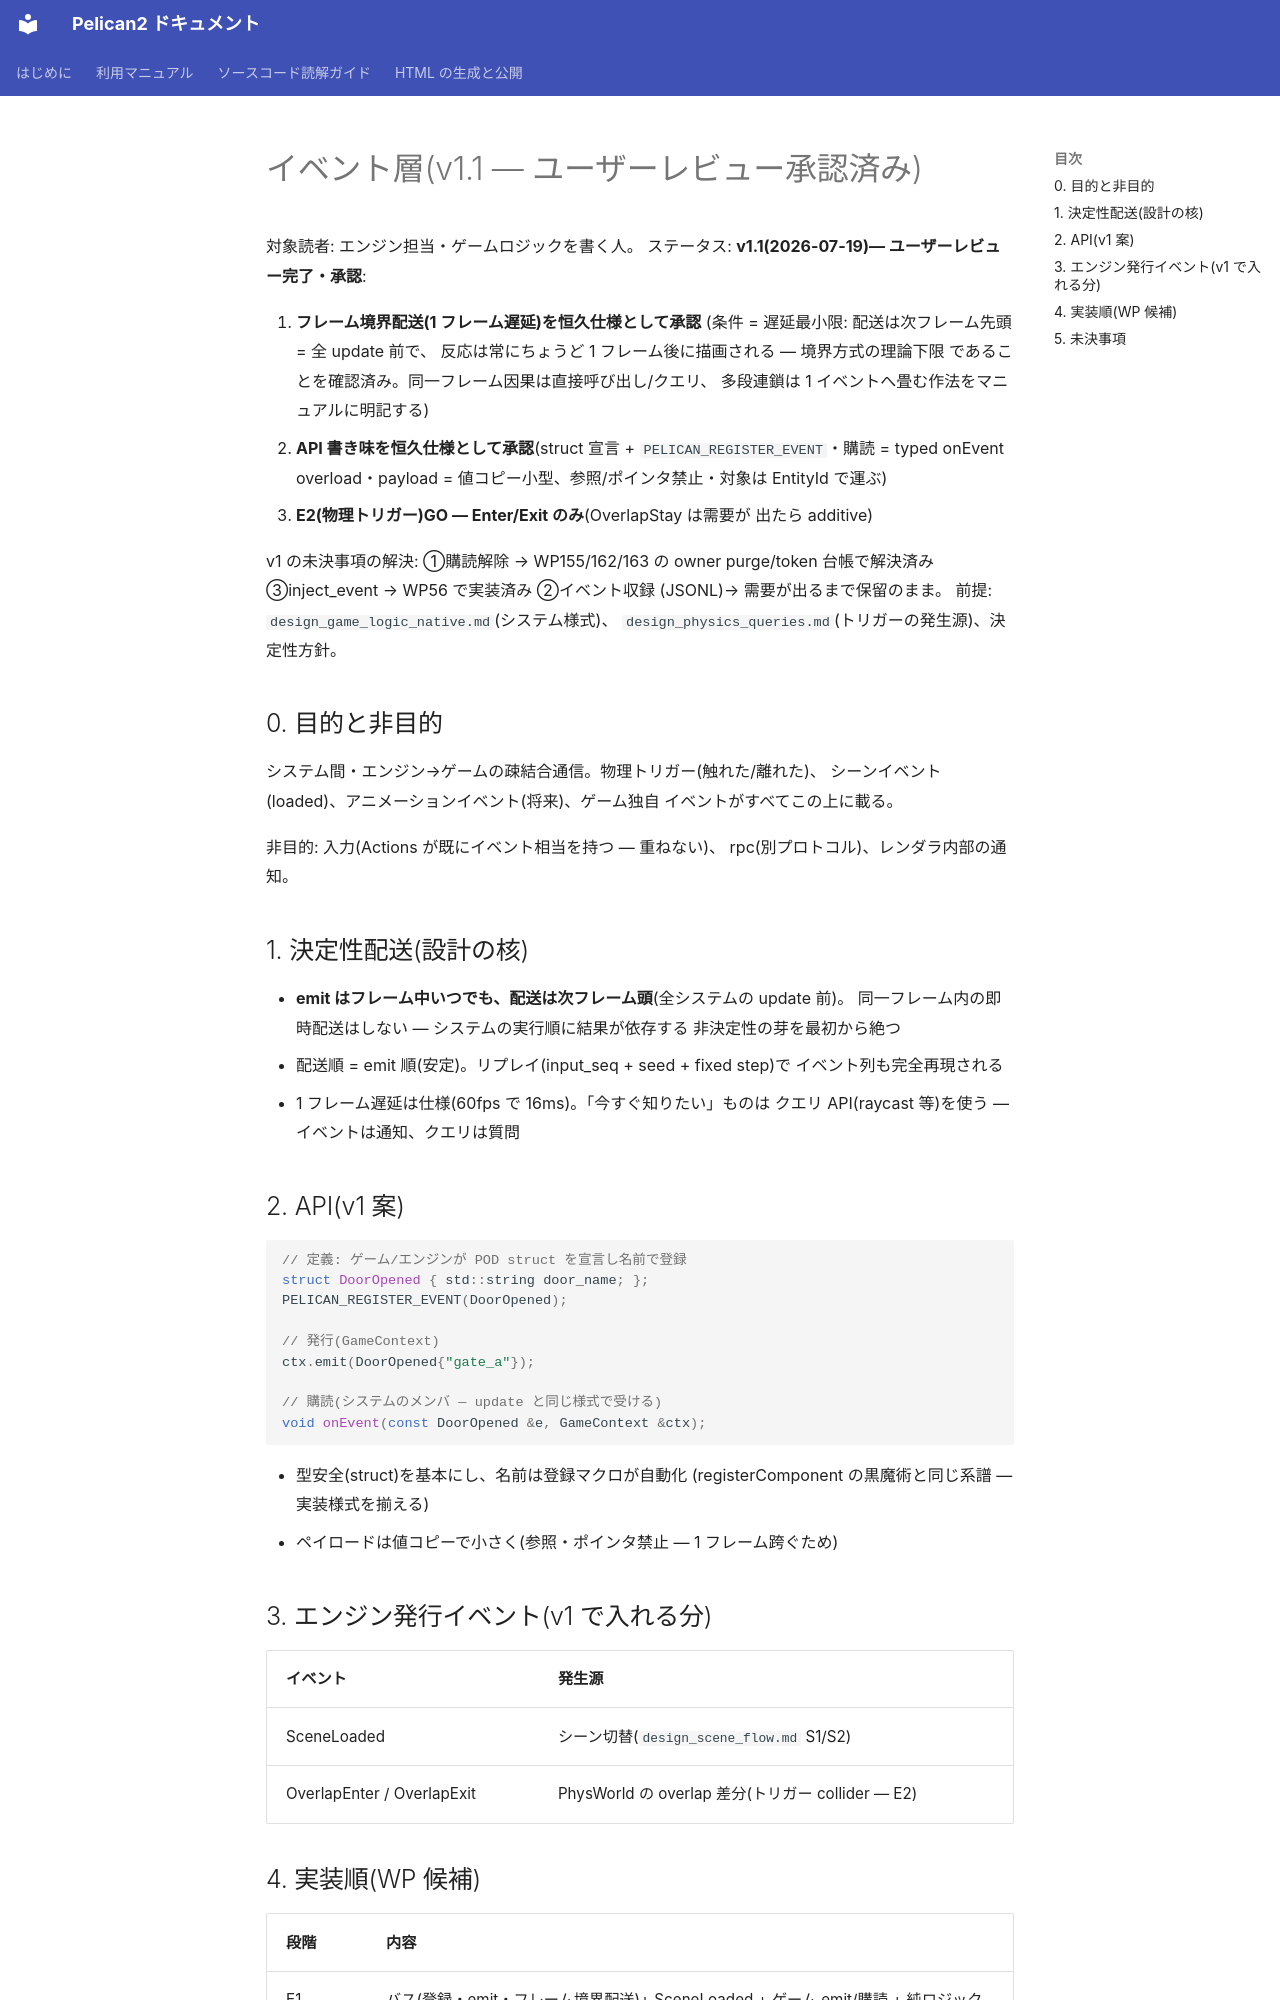

repository: pelican-games/peligraph · page: design_event_layer.html · generator: mkdocs

# イベント層(v1.1 — ユーザーレビュー承認済み)

対象読者: エンジン担当・ゲームロジックを書く人。
ステータス: **v1.1(2026-07-19)— ユーザーレビュー完了・承認**:

1. **フレーム境界配送(1 フレーム遅延)を恒久仕様として承認**
   (条件 = 遅延最小限: 配送は次フレーム先頭 = 全 update 前で、
   反応は常にちょうど 1 フレーム後に描画される — 境界方式の理論下限
   であることを確認済み。同一フレーム因果は直接呼び出し/クエリ、
   多段連鎖は 1 イベントへ畳む作法をマニュアルに明記する)
2. **API 書き味を恒久仕様として承認**(struct 宣言 +
   `PELICAN_REGISTER_EVENT`・購読 = typed onEvent overload・payload =
   値コピー小型、参照/ポインタ禁止・対象は EntityId で運ぶ)
3. **E2(物理トリガー)GO — Enter/Exit のみ**(OverlapStay は需要が
   出たら additive)

v1 の未決事項の解決: ①購読解除 → WP155/162/163 の owner purge/token
台帳で解決済み ③inject_event → WP56 で実装済み ②イベント収録
(JSONL)→ 需要が出るまで保留のまま。
前提: `design_game_logic_native.md`(システム様式)、
`design_physics_queries.md`(トリガーの発生源)、決定性方針。

## 0. 目的と非目的

システム間・エンジン→ゲームの疎結合通信。物理トリガー(触れた/離れた)、
シーンイベント(loaded)、アニメーションイベント(将来)、ゲーム独自
イベントがすべてこの上に載る。

非目的: 入力(Actions が既にイベント相当を持つ — 重ねない)、
rpc(別プロトコル)、レンダラ内部の通知。

## 1. 決定性配送(設計の核)

- **emit はフレーム中いつでも、配送は次フレーム頭**(全システムの update 前)。
  同一フレーム内の即時配送はしない — システムの実行順に結果が依存する
  非決定性の芽を最初から絶つ
- 配送順 = emit 順(安定)。リプレイ(input_seq + seed + fixed step)で
  イベント列も完全再現される
- 1 フレーム遅延は仕様(60fps で 16ms)。「今すぐ知りたい」ものは
  クエリ API(raycast 等)を使う — イベントは通知、クエリは質問

## 2. API(v1 案)

```cpp
// 定義: ゲーム/エンジンが POD struct を宣言し名前で登録
struct DoorOpened { std::string door_name; };
PELICAN_REGISTER_EVENT(DoorOpened);

// 発行(GameContext)
ctx.emit(DoorOpened{"gate_a"});

// 購読(システムのメンバ — update と同じ様式で受ける)
void onEvent(const DoorOpened &e, GameContext &ctx);
```

- 型安全(struct)を基本にし、名前は登録マクロが自動化
  (registerComponent の黒魔術と同じ系譜 — 実装様式を揃える)
- ペイロードは値コピーで小さく(参照・ポインタ禁止 — 1 フレーム跨ぐため)

## 3. エンジン発行イベント(v1 で入れる分)

| イベント | 発生源 |
|---------|--------|
| SceneLoaded { scene_name } | シーン切替(`design_scene_flow.md` S1/S2) |
| OverlapEnter / OverlapExit { self, other } | PhysWorld の overlap 差分(トリガー collider — E2) |
